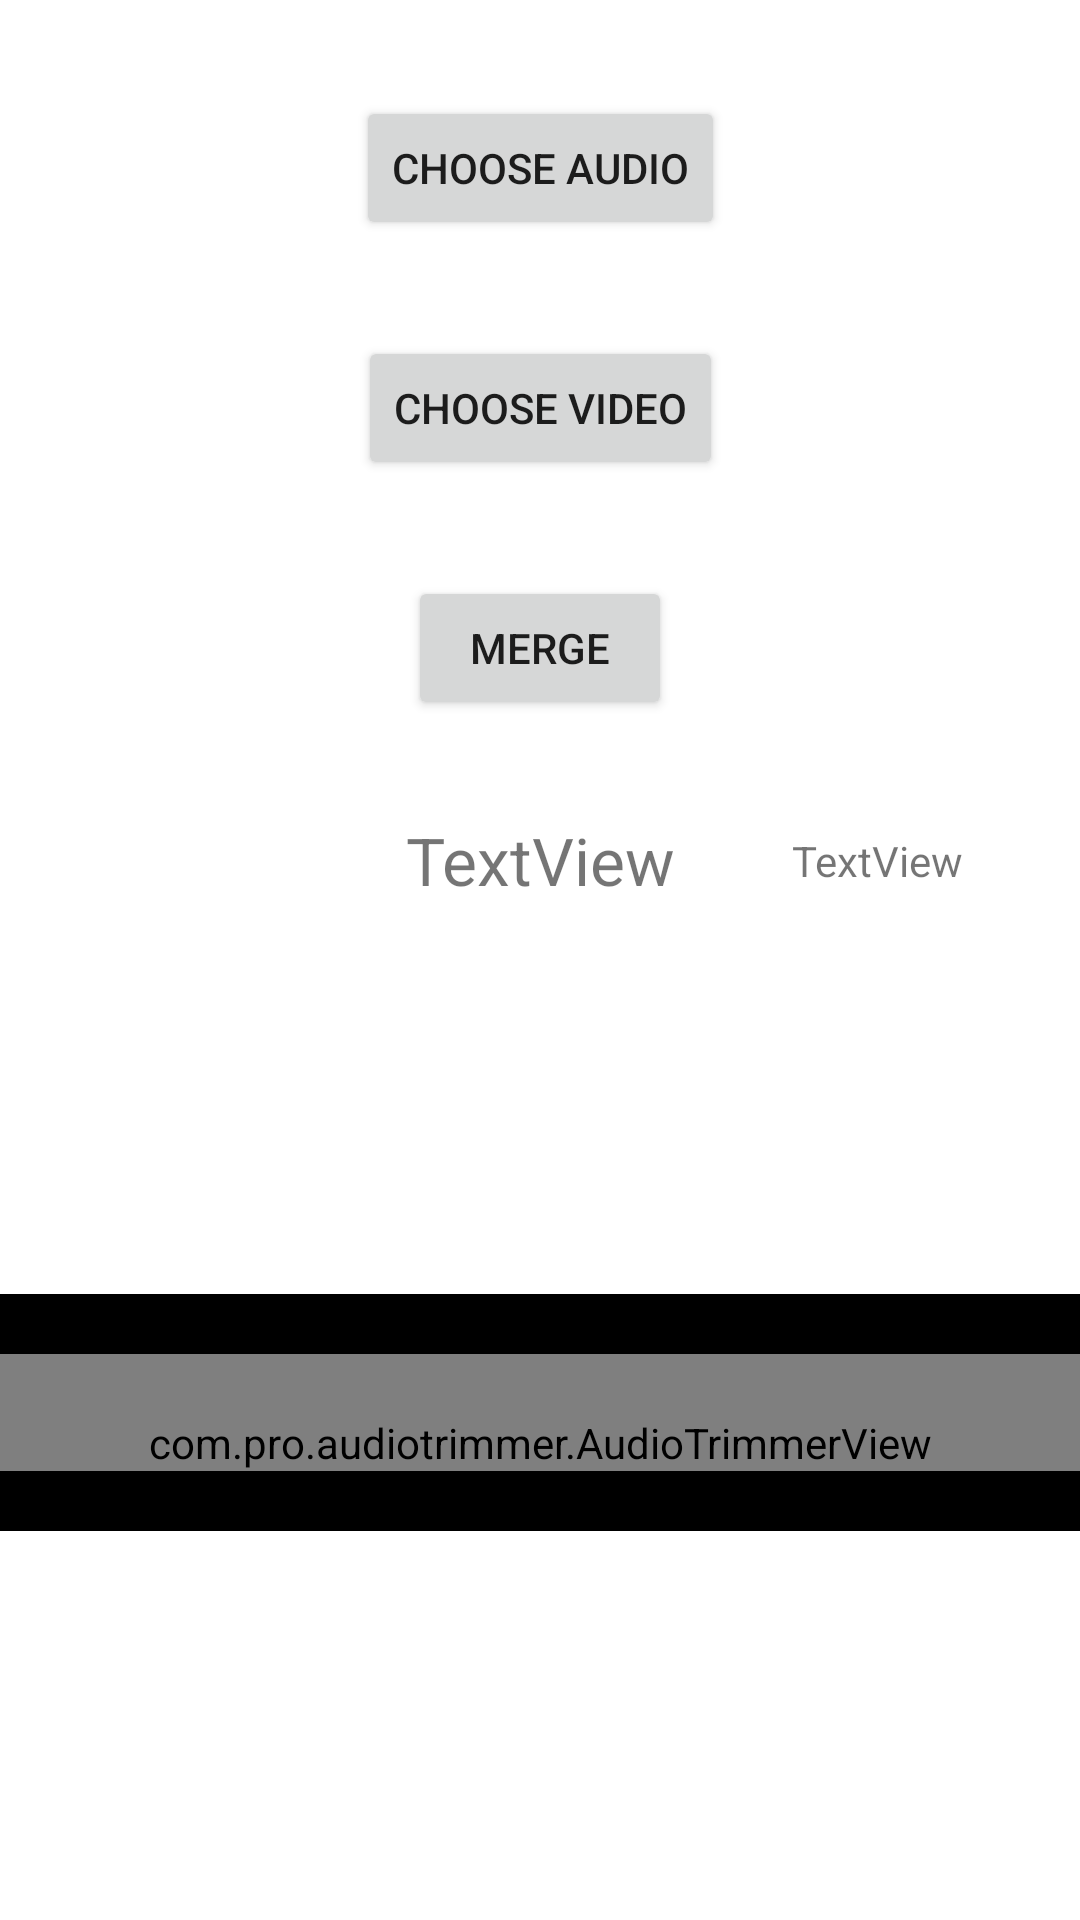

Here is an Android app screen rendered from its layout file. Give the layout XML and the strings, colors and styles it references.
<!-- AndroidManifest.xml: application theme Theme.Audiovideomerge -->
<!-- res/layout/activity_main.xml -->
<?xml version="1.0" encoding="utf-8"?>
<androidx.constraintlayout.widget.ConstraintLayout xmlns:android="http://schemas.android.com/apk/res/android"
    xmlns:app="http://schemas.android.com/apk/res-auto"
    xmlns:tools="http://schemas.android.com/tools"
    android:layout_width="match_parent"
    android:layout_height="match_parent"
    tools:context=".MainActivity">

    <Button
        android:id="@+id/btnchooseAudio"
        android:layout_width="wrap_content"
        android:layout_height="wrap_content"
        android:layout_marginTop="32dp"
        android:text="choose audio"
        app:layout_constraintEnd_toEndOf="parent"
        app:layout_constraintStart_toStartOf="parent"
        app:layout_constraintTop_toTopOf="parent" />

    <Button
        android:id="@+id/btnchooseVideo"
        android:layout_width="wrap_content"
        android:layout_height="wrap_content"
        android:layout_marginTop="32dp"
        android:text="choose video"
        app:layout_constraintEnd_toEndOf="parent"
        app:layout_constraintStart_toStartOf="parent"
        app:layout_constraintTop_toBottomOf="@+id/btnchooseAudio" />

    <Button
        android:id="@+id/btnMerge"
        android:layout_width="wrap_content"
        android:layout_height="wrap_content"
        android:layout_marginTop="32dp"
        android:text="Merge"
        app:layout_constraintEnd_toEndOf="parent"
        app:layout_constraintStart_toStartOf="parent"
        app:layout_constraintTop_toBottomOf="@+id/btnchooseVideo" />

    <TextView
        android:id="@+id/txtMergeLocation"
        android:layout_width="wrap_content"
        android:layout_height="wrap_content"
        android:layout_marginTop="32dp"
        android:text="TextView"
        android:textSize="22sp"
        app:layout_constraintEnd_toEndOf="parent"
        app:layout_constraintStart_toStartOf="parent"
        app:layout_constraintTop_toBottomOf="@+id/btnMerge" />

    <LinearLayout
        android:id="@+id/linearLayout"
        android:layout_width="match_parent"
        android:layout_height="wrap_content"
        android:background="@color/black"
        android:paddingTop="20dp"

        android:paddingBottom="20dp"
        app:layout_constraintBottom_toBottomOf="parent"
        app:layout_constraintTop_toBottomOf="@+id/txtMergeLocation">

        <com.pro.audiotrimmer.AudioTrimmerView
            android:id="@+id/audioTrimmerView"
            android:layout_width="match_parent"
            android:layout_height="wrap_content"
            android:paddingTop="20dp"
            app:atv_window_bar_width="15dp"
            app:atv_window_border_width="1dp" />
    </LinearLayout>

    <ImageView
        android:id="@+id/imgPlayPauseAudio"
        android:layout_width="wrap_content"
        android:layout_height="wrap_content"
        app:layout_constraintBottom_toTopOf="@+id/linearLayout"
        app:layout_constraintEnd_toEndOf="parent"
        app:layout_constraintStart_toStartOf="parent"
        app:layout_constraintTop_toBottomOf="@+id/txtMergeLocation"
        app:srcCompat="@drawable/ic_audio" />

    <TextView
        android:id="@+id/txtAudioDuration"
        android:layout_width="wrap_content"
        android:layout_height="wrap_content"
        android:text="TextView"
        app:layout_constraintBottom_toBottomOf="@+id/txtMergeLocation"
        app:layout_constraintEnd_toEndOf="parent"
        app:layout_constraintStart_toEndOf="@+id/txtMergeLocation"
        app:layout_constraintTop_toTopOf="@+id/txtMergeLocation" />


</androidx.constraintlayout.widget.ConstraintLayout>
<!-- resources referenced by this layout -->
<resources>
  <style name="Theme.Audiovideomerge" parent="Theme.MaterialComponents.DayNight.DarkActionBar">
          
          <item name="colorPrimary">@color/purple_500</item>
          <item name="colorPrimaryVariant">@color/purple_700</item>
          <item name="colorOnPrimary">@color/white</item>
          
          <item name="colorSecondary">@color/teal_200</item>
          <item name="colorSecondaryVariant">@color/teal_700</item>
          <item name="colorOnSecondary">@color/black</item>
          
          <item name="android:statusBarColor" tools:targetApi="l">?attr/colorPrimaryVariant</item>
          
      </style>
  <!-- not gathered from this repository: default colours our renderer supplied (Android Studio template values) -->
  <color name="purple_500">#FF6200EE</color>
  <color name="purple_700">#FF3700B3</color>
  <color name="teal_200">#FF03DAC5</color>
  <color name="teal_700">#FF018786</color>
  <color name="black">#FF000000</color>
  <color name="white">#FFFFFFFF</color>
</resources>
